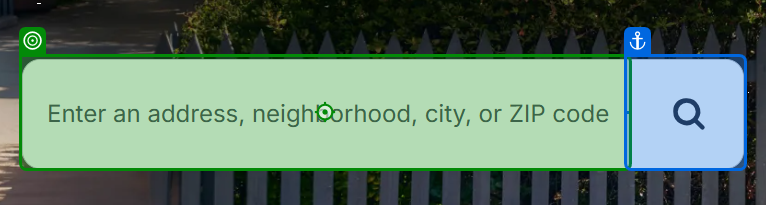
Task: Scrapes real estate data stings from zillow.com
Workflow: Main

Step 1: type "[City_data + "[k(Enter)]"]" into the text box in window 'Zillow: Real Estate, Apartments, Mortgages & Home Values' (msedge.exe)

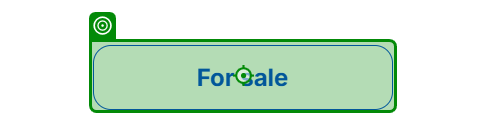
Step 2: click on the button 'For sale' in window 'Zillow: Real Estate, Apartments, Mortgages & Home Values' (msedge.exe)

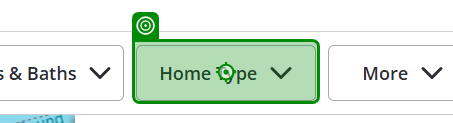
Step 3: click on the button 'Home Type' in window '* | Zillow' (msedge.exe)

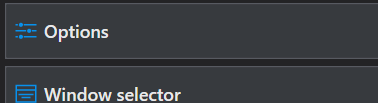
Step 4: click on the button 'Deselect All' in window 'Ukiah CA Real Estate - Ukiah CA Homes For Sale | Zillow' (msedge.exe)

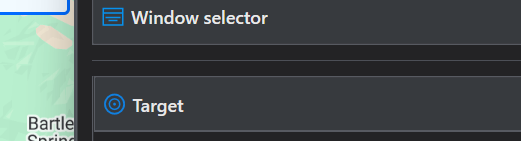
Step 5: check the text box 'Houses' in window 'Ukiah CA Real Estate - Ukiah CA Homes For Sale | Zillow' (msedge.exe)

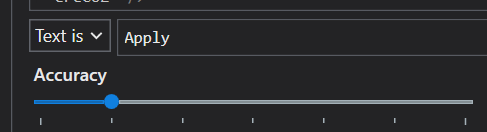
Step 6: click on the button 'Apply' in window 'Ukiah CA Single Family Homes For Sale - 81 Homes | Zillow' (msedge.exe)
